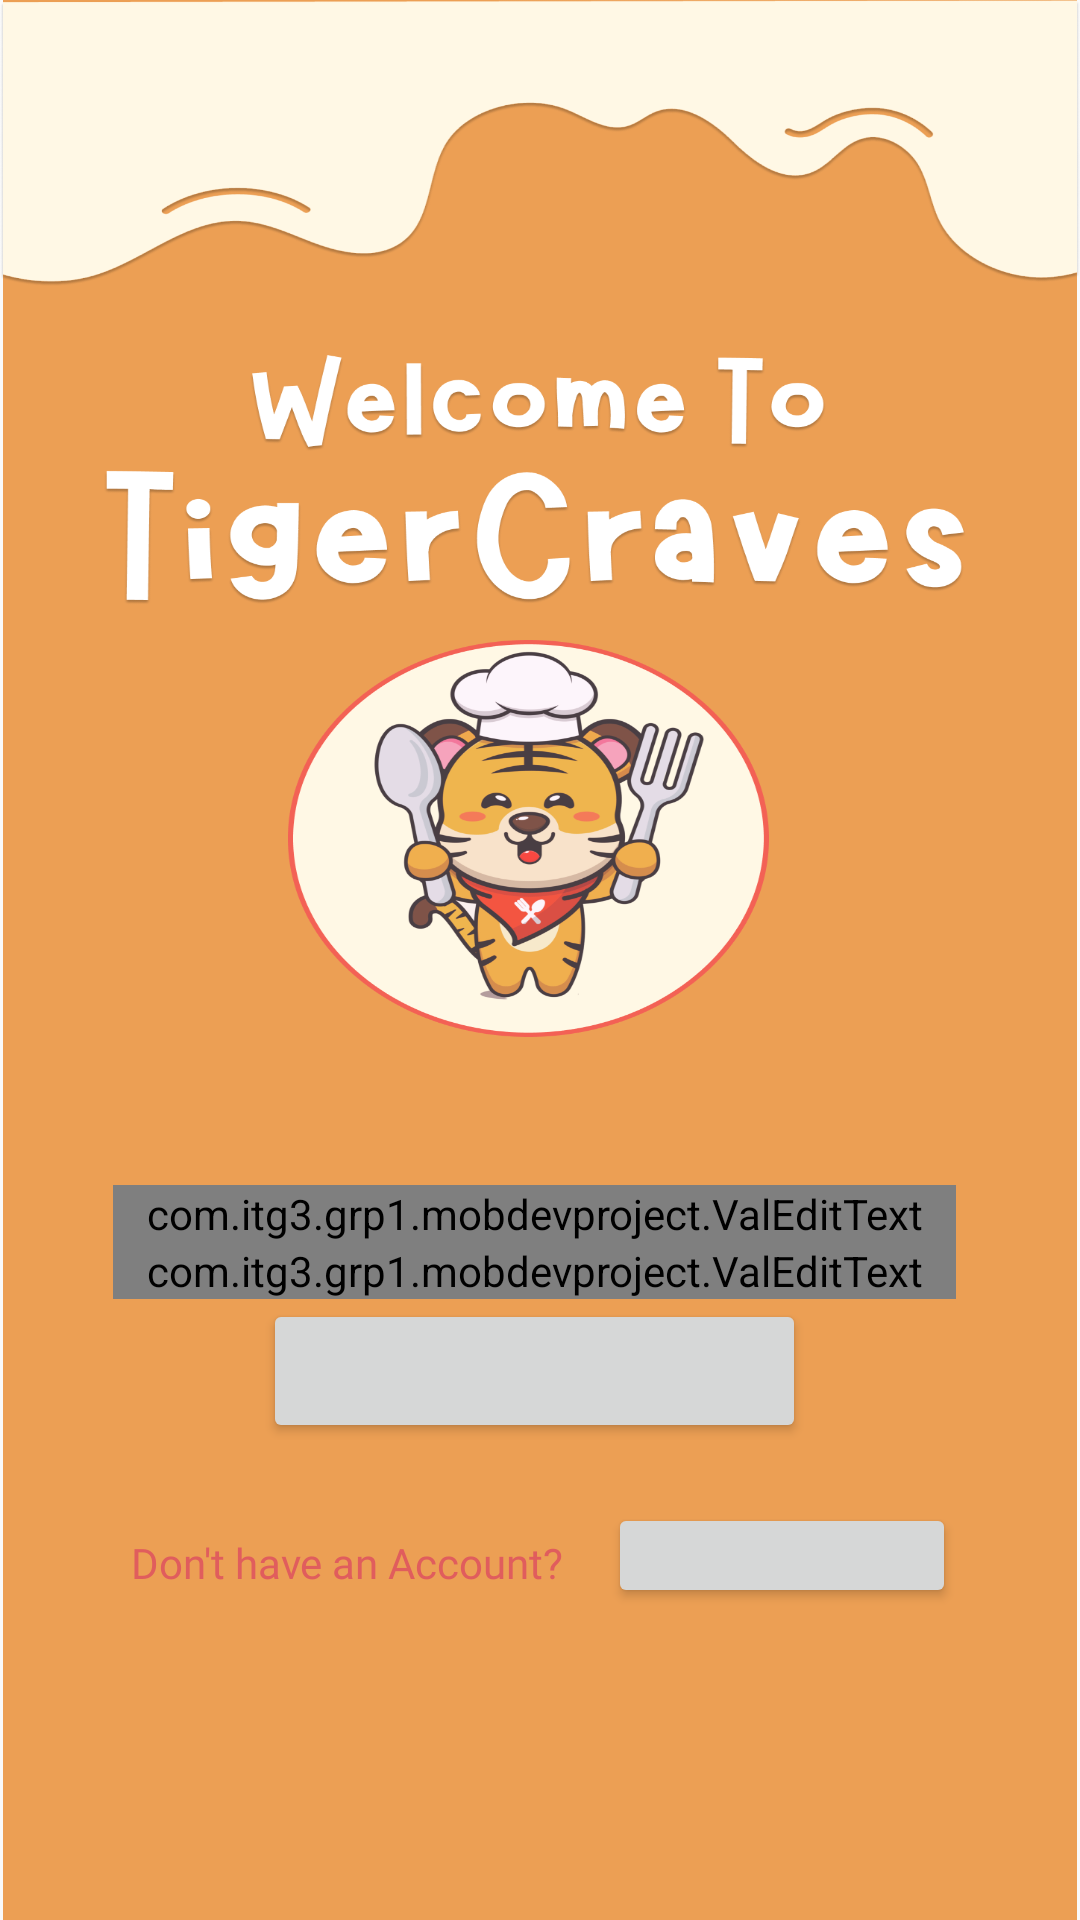

Produce the Android XML layout that renders to this screen, including the resource entries it uses.
<!-- AndroidManifest.xml: application theme Base.Theme.TigerCraves -->
<!-- res/layout/login_page.xml -->
<?xml version="1.0" encoding="utf-8"?>
<androidx.constraintlayout.widget.ConstraintLayout xmlns:android="http://schemas.android.com/apk/res/android"
    xmlns:app="http://schemas.android.com/apk/res-auto"
    xmlns:tools="http://schemas.android.com/tools"
    android:layout_width="match_parent"
    android:layout_height="match_parent"
    android:background="@drawable/group_1mainbg"
    tools:context=".LoginActivity">

    <LinearLayout
        android:layout_width="391dp"
        android:layout_height="295dp"
        android:gravity="center"
        android:orientation="vertical"
        android:paddingStart="55dp"
        android:paddingEnd="55dp"
        app:layout_constraintBottom_toBottomOf="parent"
        app:layout_constraintEnd_toEndOf="parent"
        app:layout_constraintHorizontal_bias="0.578"
        app:layout_constraintStart_toStartOf="parent"
        app:layout_constraintTop_toTopOf="parent"
        app:layout_constraintVertical_bias="0.922">

        <com.itg3.grp1.mobdevproject.ValEditText
            android:id="@+id/fieldEmail"
            android:layout_width="match_parent"
            android:layout_height="wrap_content"
            android:hint="Email"
            android:inputType="textEmailAddress"/>

        <com.itg3.grp1.mobdevproject.ValEditText
            android:id="@+id/fieldPassword"
            android:layout_width="match_parent"
            android:layout_height="wrap_content"
            android:hint="Password"
            android:inputType="textPassword"/>

        <Button
            android:id="@+id/btnLogin"
            android:layout_width="match_parent"
            android:layout_height="wrap_content"
            android:layout_marginStart="50dp"
            android:layout_marginEnd="50dp"
            android:foreground="@drawable/loginbtn"
            android:onClick="login"
            android:layout_marginBottom="20dp"/>

        <LinearLayout
            android:layout_width="match_parent"
            android:layout_height="wrap_content"
            android:gravity="center"
            android:orientation="horizontal">

            <TextView
                android:id="@+id/textView3"
                android:layout_width="wrap_content"
                android:layout_height="20dp"
                android:layout_marginTop="3dp"
                android:layout_weight="1"
                android:fontFamily="@font/marykate"
                android:gravity="end"
                android:text="Don't have an Account?"
                android:textColor="#E05D5D" />

            <Button
                android:id="@+id/btnRegister"
                android:layout_width="110dp"
                android:layout_height="35dp"
                android:layout_marginLeft="15dp"
                android:layout_weight="1"
                android:foreground="@drawable/group_2registerbtn"
                android:onClick="register" />
        </LinearLayout>
    </LinearLayout>
</androidx.constraintlayout.widget.ConstraintLayout>
<!-- resources referenced by this layout -->
<resources>
  <!-- drawable group_1mainbg: png bitmap (drawable, 342334 bytes) -->
  <!-- drawable group_2registerbtn: png bitmap (drawable, 84721 bytes) -->
  <!-- drawable loginbtn: png bitmap (drawable, 68490 bytes) -->
  <style name="Base.Theme.TigerCraves" parent="Theme.AppCompat.Light.NoActionBar">
          
          <item name="android:textColor">#93866D</item>
          <item name="android:textColorPrimary">@android:color/black</item>
          <item name="android:textColorHint">@android:color/darker_gray</item>
      </style>
</resources>
